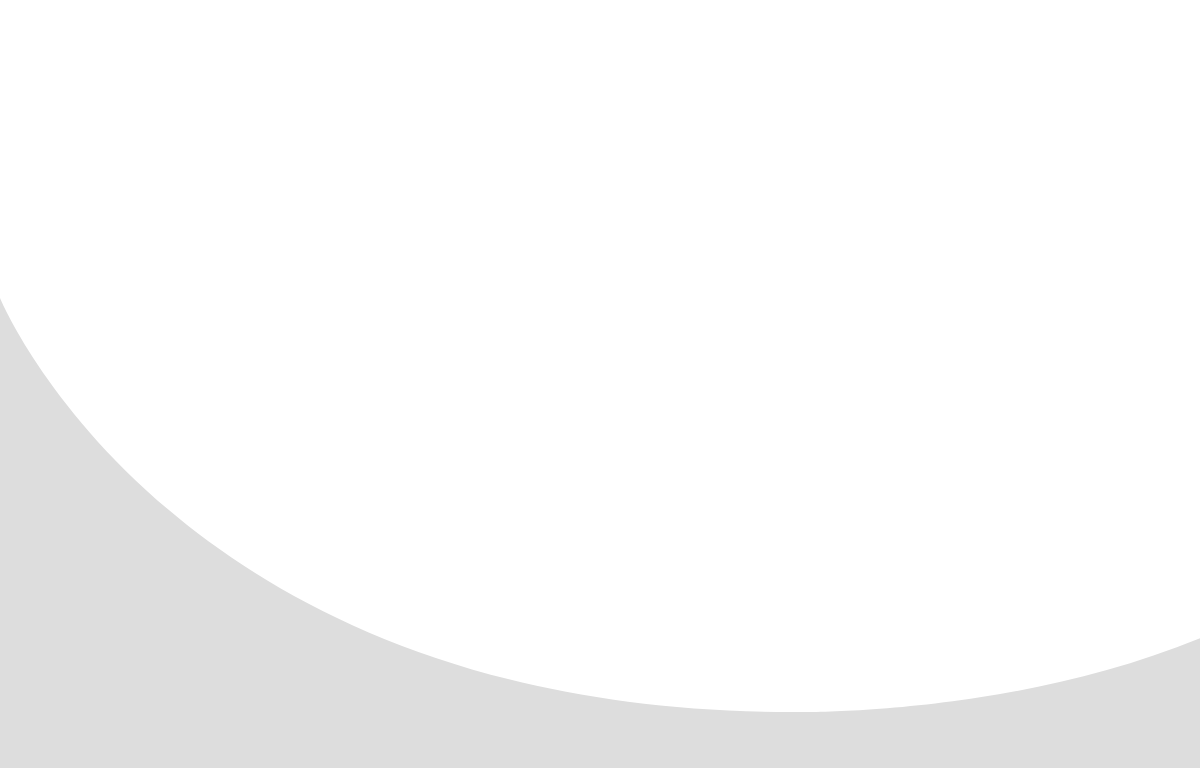
t = 0.00 s
t = 0.13 s: frame unchanged from t = 0.00 s, image omitted
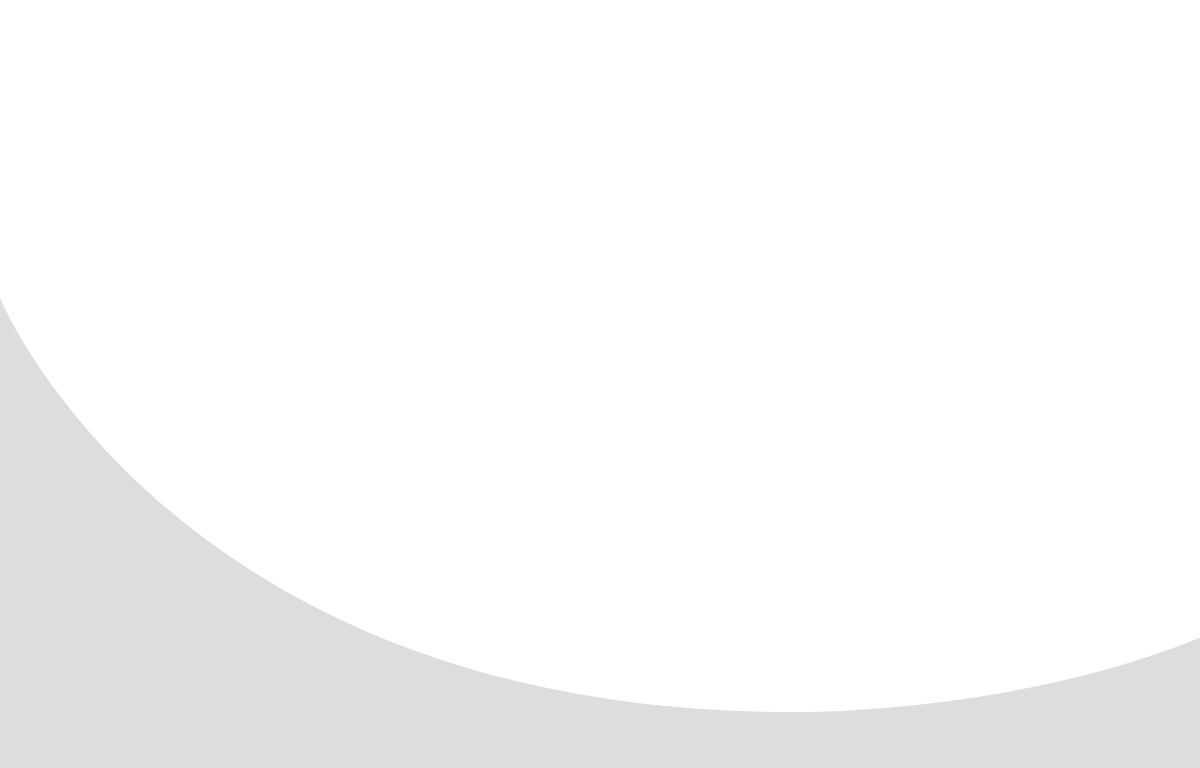
t = 0.33 s
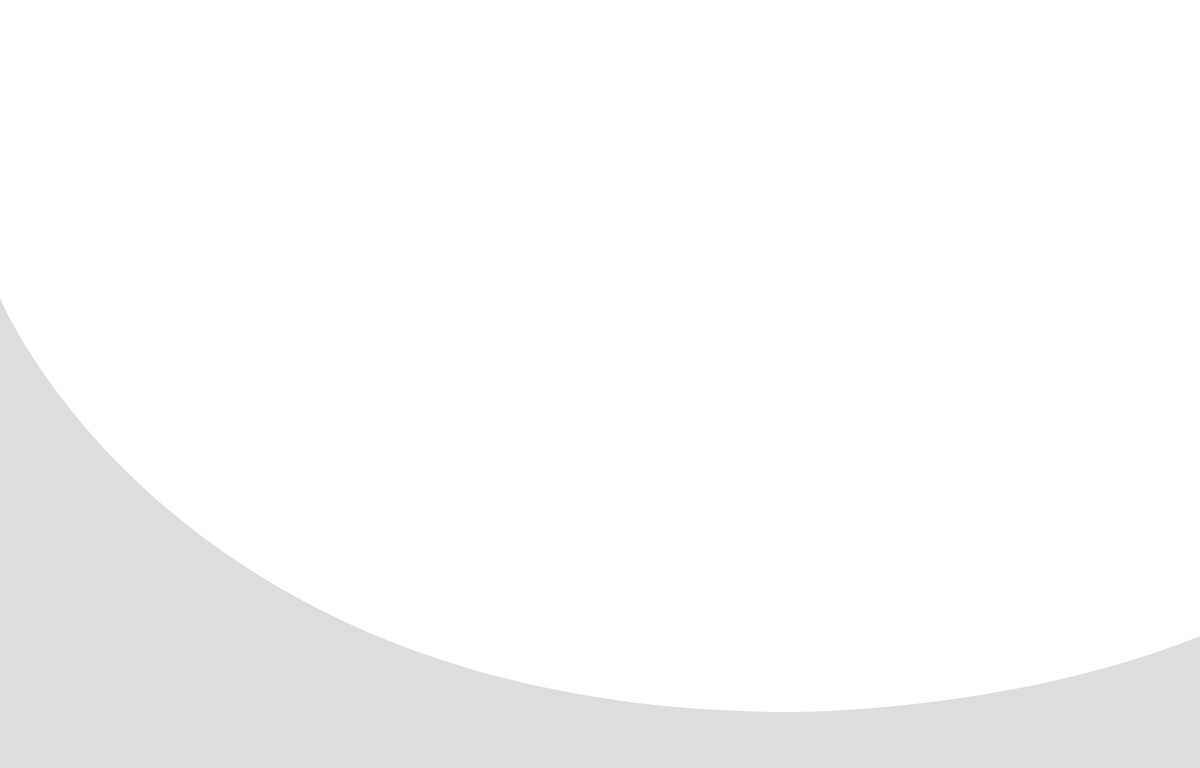
t = 0.47 s
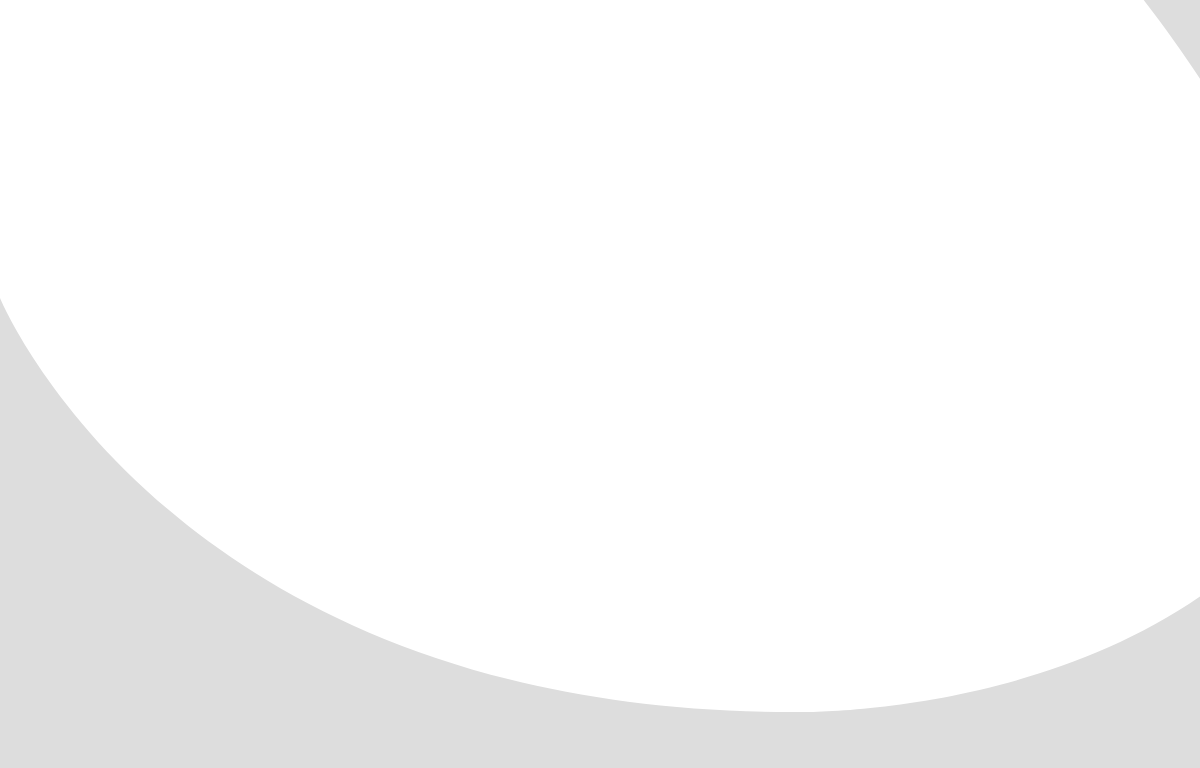
t = 0.67 s
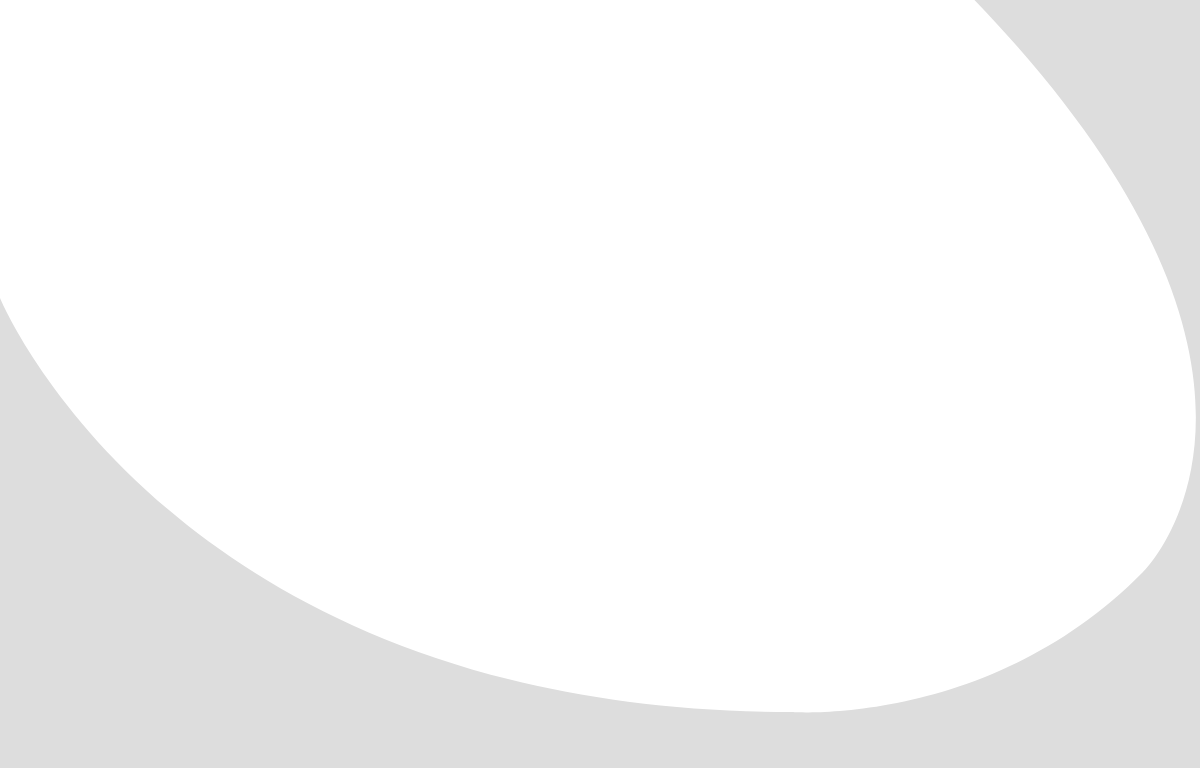
t = 0.80 s

The animated SVG that drew these frames (rendered in a browser with its animation timeline set to each time). Animation: 1 SMIL element (animate=1); one cycle of 0.80 s.

<svg xmlns="http://www.w3.org/2000/svg" width="1920" height="768">
    <path fill="#dddddd" fill-rule="evenodd" d="M0,298
                     c0,0,171,414,791,414
                    c0,0,200,15,352,-140
                    c0,0,245,-240,-320,-712
                      H1920
                      V768
                      H0
                      V298Z">
    <animate
            attributeName="d"
            dur="800ms"
            repeatCount="1"
            values="
                    M0,298
                     c0,0,171,414,791,414
                     c0,0,323,8,532,-140
                     c0,0,260,-210,597,-194
                      H1920
                      V768
                      H0
                      V298
                      Z;

                   M0,298
                    c0,0,171,414,791,414
                    c0,0,323,8,532,-140
                    c0,0,260,-210,597,-712
                     H1920
                     V768
                     H0
                     V298
                     Z;

                    M0,298
                    c0,0,171,414,791,414
                     c0,0,323,0,532,-140
                    c0,0,304,-160,-100,-712
                     H1920
                     V768
                     H0
                     V298
                     Z;

                      M0,298
                     c0,0,171,414,791,414
                    c0,0,200,15,352,-140
                    c0,0,252,-240,-320,-712
                      H1920
                      V768
                      H0
                      V298
                      Z;"/>
</path>
    <!--first wave-->
    <!--<path fill="red"  style="fill-opacity: .15;" id="_-e-wave" data-name="-e-wave" class="cls-1" d="M0,298S171,712,791,712s532.51-334,1129-334V768H0V298Z"/>-->
    <!--second wave-->
    <!--<path fill="red"  style="fill-opacity: .15;" id="_-e-wave_Closed" data-name="-e-wave_Closed" class="cls-1" d="M0,298S171,712,791,712c272.09,0,662-219.306,182-712h947V768H0V298Z"/>-->
    <!--<circle cx="0" cy="298" r="4" fill="red"/>-->
    <!--<circle cx="171" cy="712" r="4" fill="red"/>-->
    <!--<circle cx="791" cy="712" r="4" fill="red"/>-->
    <!--<circle cx="1323" cy="572" r="4" fill="red"/>-->
    <!--<circle cx="1920" cy="378" r="4" fill="red"/>-->
    <!--<circle cx="974" cy="0" r="4" fill="red"/>-->
</svg>
